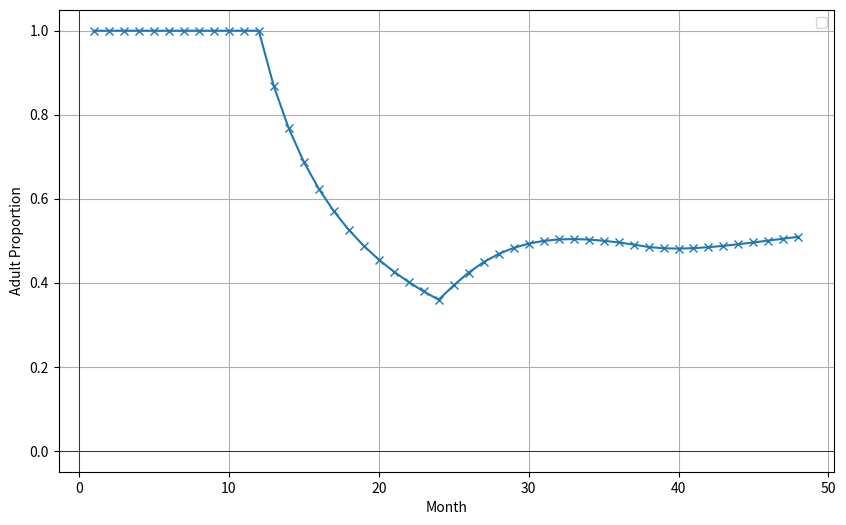
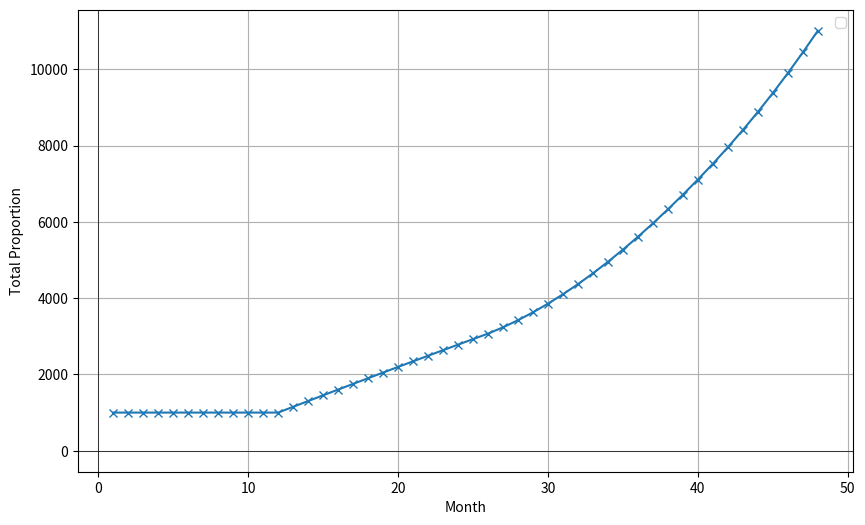

Write Python code to recreate these figures, in order.
import matplotlib.pyplot as plt
# dN_dt = N * (p_f * a)

# Want to plot a against t
total_pop_list = [1000, 1000, 1000, 1000, 1000, 1000, 1000, 1000, 1000, 1000, 1000, 1000]
adult_count = [1000, 1000, 1000, 1000, 1000, 1000, 1000, 1000, 1000, 1000, 1000, 1000]
#adult_count = [40, 40, 40, 40, 40, 40, 40, 40, 40, 40, 40, 40]
pup_count = [0, 0, 0, 0, 0, 0, 0, 0, 0, 0, 0, 0]
adult_proportion_list = [1, 1, 1, 1, 1, 1, 1, 1, 1, 1, 1, 1]
pups_born_list = [0, 0, 0, 0, 0, 0, 0, 0, 0, 0, 0, 0]
t_list = [1, 2, 3, 4, 5, 6, 7, 8, 9, 10, 11, 12]
p_f = 0.5
s_i = 0.4
s_a = 0.7777777
k = 40000

for t in range(12, 48):

    pups_born = total_pop_list[t-2] * ((k - total_pop_list[t-1])/k) * p_f * s_i * s_a * adult_proportion_list[t-2]
    pups_born_list.append(pups_born)

    total_pups = pup_count[t-1] + pups_born - pups_born_list[t-12]
    pup_count.append(total_pups)

    if t-96 < 0:
        eight_year_olds = 0
    else:
        eight_year_olds = pups_born_list[t-96]

    total_adults = adult_count[t-1] + pups_born_list[t-12] - eight_year_olds
    adult_count.append(total_adults)

    total_pop = total_pop_list[t-1] + pups_born - eight_year_olds
    total_pop_list.append(total_pop)

    adult_proportion = total_adults/total_pop
    adult_proportion_list.append(adult_proportion)

    t_list.append(t+1)

plt.figure(figsize=(10, 6))
plt.plot(t_list, adult_proportion_list, label='', marker='x')
plt.xlabel('Month')
plt.ylabel('Adult Proportion')
plt.axhline(0, color='black', linewidth=0.5)
plt.axvline(0, color='black', linewidth=0.5)
plt.grid(True)
plt.legend()
plt.show()

plt.figure(figsize=(10, 6))
plt.plot(t_list, total_pop_list, label='', marker='x')
plt.xlabel('Month')
plt.ylabel('Total Proportion')
plt.axhline(0, color='black', linewidth=0.5)
plt.axvline(0, color='black', linewidth=0.5)
plt.grid(True)
plt.legend()
plt.show()


print(adult_proportion_list[-1])
print(total_pop_list[-1])